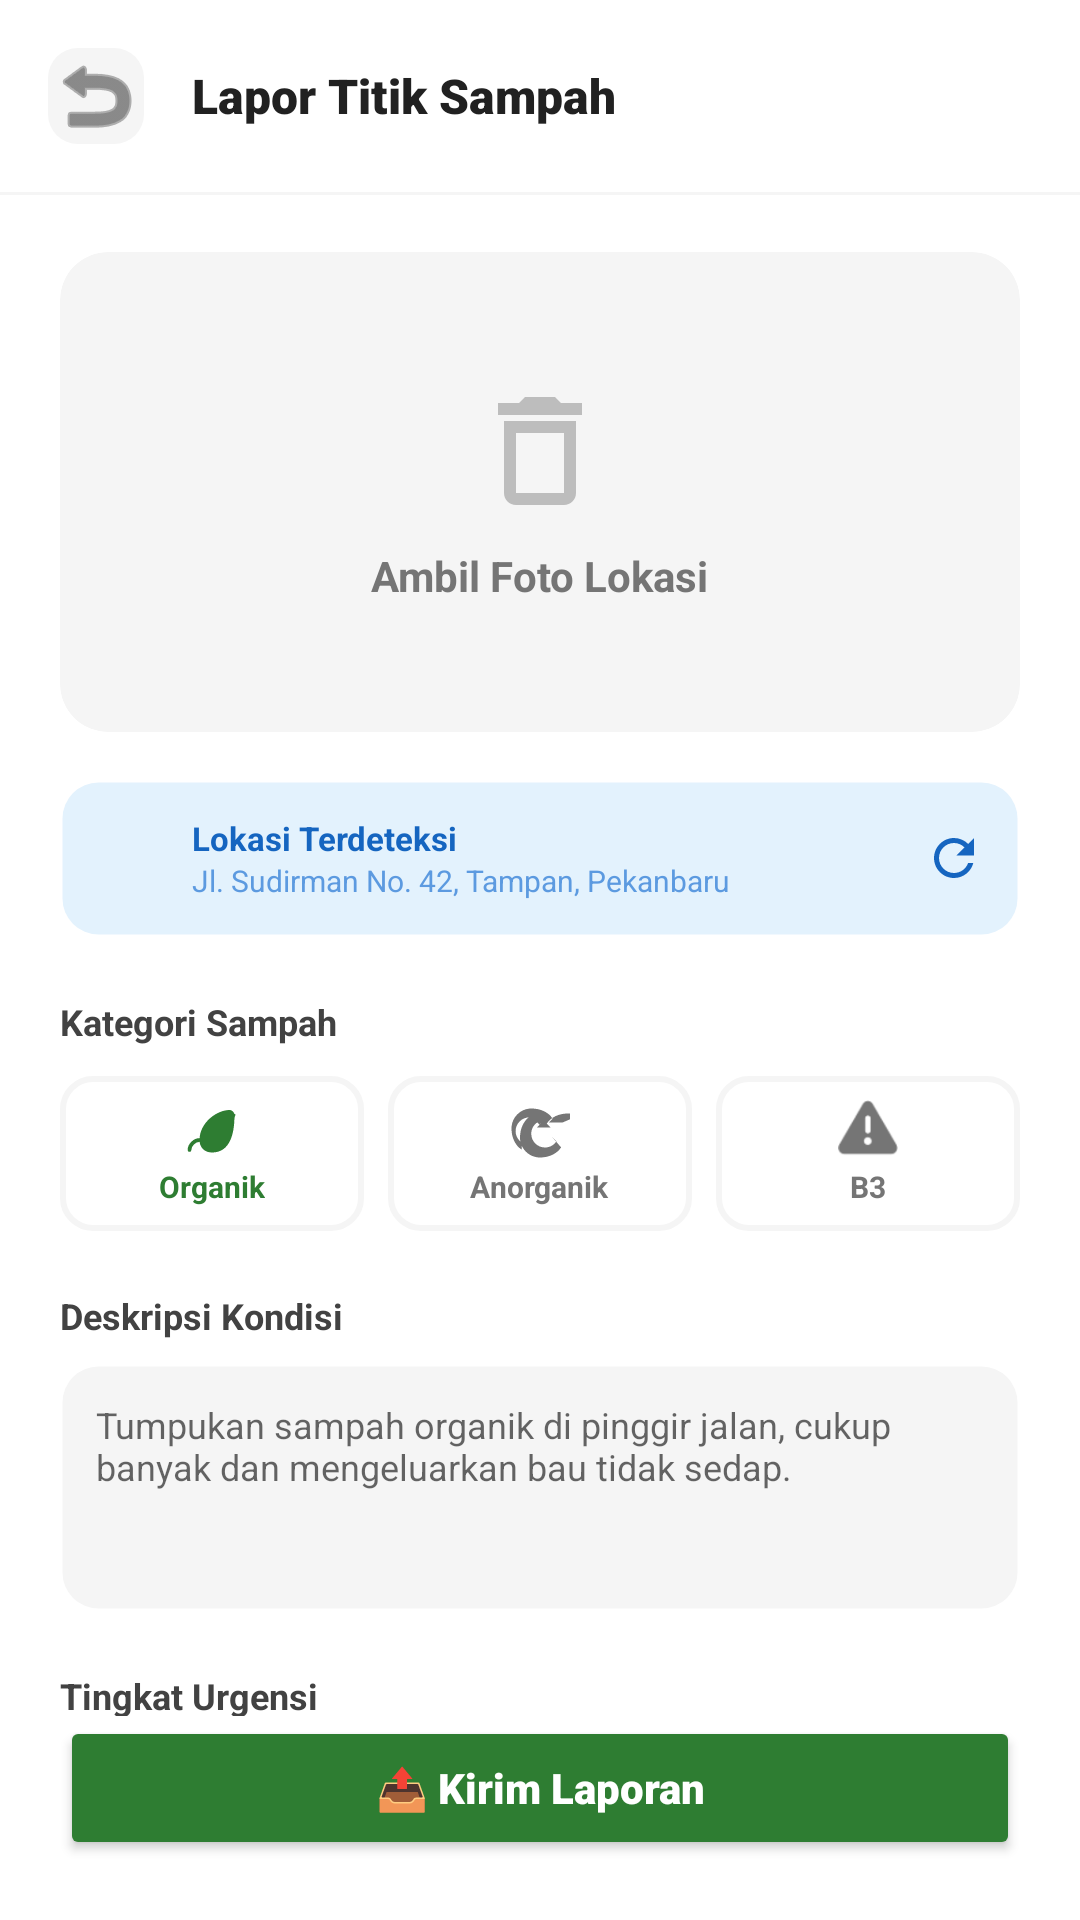

Here is an Android app screen rendered from its layout file. Give the layout XML and the strings, colors and styles it references.
<!-- AndroidManifest.xml: application theme Theme.EcoTrackApp -->
<!-- res/layout/activity_report.xml -->
<?xml version="1.0" encoding="utf-8"?>
<androidx.constraintlayout.widget.ConstraintLayout xmlns:android="http://schemas.android.com/apk/res/android"
    xmlns:app="http://schemas.android.com/apk/res-auto"
    xmlns:tools="http://schemas.android.com/tools"
    android:layout_width="match_parent"
    android:layout_height="match_parent"
    android:background="@color/white">

    <LinearLayout
        android:id="@+id/report_header"
        android:layout_width="match_parent"
        android:layout_height="wrap_content"
        android:background="@color/white"
        android:elevation="0dp"
        android:gravity="center_vertical"
        android:orientation="horizontal"
        android:padding="16dp"
        app:layout_constraintTop_toTopOf="parent">

        <ImageButton
            android:id="@+id/btn_back_report"
            android:layout_width="32dp"
            android:layout_height="32dp"
            android:background="@drawable/bg_menu_icon"
            android:backgroundTint="@color/gray5"
            android:src="@android:drawable/ic_menu_revert"
            app:tint="@color/gray2" />

        <TextView
            android:layout_width="wrap_content"
            android:layout_height="wrap_content"
            android:layout_marginStart="16dp"
            android:fontFamily="sans-serif-black"
            android:text="Lapor Titik Sampah"
            android:textColor="@color/gray1"
            android:textSize="16sp" />
    </LinearLayout>

    <View
        android:layout_width="match_parent"
        android:layout_height="1dp"
        android:background="@color/gray5"
        app:layout_constraintTop_toBottomOf="@id/report_header" />

    <androidx.core.widget.NestedScrollView
        android:layout_width="match_parent"
        android:layout_height="0dp"
        android:fillViewport="true"
        app:layout_constraintBottom_toTopOf="@+id/btn_submit_report"
        app:layout_constraintTop_toBottomOf="@id/report_header">

        <LinearLayout
            android:layout_width="match_parent"
            android:layout_height="wrap_content"
            android:orientation="vertical"
            android:padding="20dp">

            <androidx.cardview.widget.CardView
                android:layout_width="match_parent"
                android:layout_height="160dp"
                app:cardBackgroundColor="@color/gray5"
                app:cardCornerRadius="16dp"
                app:cardElevation="0dp">

                <LinearLayout
                    android:layout_width="match_parent"
                    android:layout_height="match_parent"
                    android:gravity="center"
                    android:orientation="vertical">

                    <ImageView
                        android:layout_width="48dp"
                        android:layout_height="48dp"
                        android:src="@drawable/ic_trash"
                        app:tint="@color/gray4" />

                    <TextView
                        android:layout_width="wrap_content"
                        android:layout_height="wrap_content"
                        android:layout_marginTop="8dp"
                        android:text="Ambil Foto Lokasi"
                        android:textColor="@color/gray3"
                        android:textStyle="bold" />
                </LinearLayout>
            </androidx.cardview.widget.CardView>

            <LinearLayout
                android:layout_width="match_parent"
                android:layout_height="wrap_content"
                android:layout_marginTop="16dp"
                android:background="@drawable/bg_input"
                android:backgroundTint="@color/bluel"
                android:gravity="center_vertical"
                android:padding="12dp">

                <ImageView
                    android:layout_width="20dp"
                    android:layout_height="20dp"
                    android:src="@drawable/ic_pin"
                    app:tint="@color/blue" />

                <LinearLayout
                    android:layout_width="0dp"
                    android:layout_height="wrap_content"
                    android:layout_marginStart="12dp"
                    android:layout_weight="1"
                    android:orientation="vertical">

                    <TextView
                        android:layout_width="wrap_content"
                        android:layout_height="wrap_content"
                        android:text="Lokasi Terdeteksi"
                        android:textColor="@color/blue"
                        android:textSize="11sp"
                        android:textStyle="bold" />

                    <TextView
                        android:layout_width="wrap_content"
                        android:layout_height="wrap_content"
                        android:text="Jl. Sudirman No. 42, Tampan, Pekanbaru"
                        android:textColor="#5C9AE0"
                        android:textSize="10sp" />
                </LinearLayout>

                <ImageView
                    android:layout_width="20dp"
                    android:layout_height="20dp"
                    android:src="@drawable/ic_refresh"
                    app:tint="@color/blue" />
            </LinearLayout>

            <TextView
                android:layout_width="wrap_content"
                android:layout_height="wrap_content"
                android:layout_marginTop="20dp"
                android:text="Kategori Sampah"
                android:textColor="@color/gray2"
                android:textSize="12sp"
                android:textStyle="bold" />

            <LinearLayout
                android:layout_width="match_parent"
                android:layout_height="wrap_content"
                android:layout_marginTop="10dp"
                android:orientation="horizontal">

                <LinearLayout
                    android:id="@+id/cat_organic"
                    android:layout_width="0dp"
                    android:layout_height="wrap_content"
                    android:layout_marginEnd="4dp"
                    android:layout_weight="1"
                    android:background="@drawable/bg_chip_role"
                    android:gravity="center"
                    android:orientation="vertical"
                    android:padding="8dp">
                    <ImageView
                        android:layout_width="20dp"
                        android:layout_height="20dp"
                        android:src="@drawable/ic_eco"
                        app:tint="@color/g2" />
                    <TextView
                        android:layout_width="wrap_content"
                        android:layout_height="wrap_content"
                        android:layout_marginTop="2dp"
                        android:text="Organik"
                        android:textColor="@color/g2"
                        android:textSize="10sp"
                        android:textStyle="bold" />
                </LinearLayout>

                <LinearLayout
                    android:id="@+id/cat_anorganic"
                    android:layout_width="0dp"
                    android:layout_height="wrap_content"
                    android:layout_marginHorizontal="4dp"
                    android:layout_weight="1"
                    android:background="@drawable/bg_chip_role"
                    android:gravity="center"
                    android:orientation="vertical"
                    android:padding="8dp">
                    <ImageView
                        android:layout_width="20dp"
                        android:layout_height="20dp"
                        android:src="@drawable/ic_recycle"
                        app:tint="@color/gray3" />
                    <TextView
                        android:layout_width="wrap_content"
                        android:layout_height="wrap_content"
                        android:layout_marginTop="2dp"
                        android:text="Anorganik"
                        android:textColor="@color/gray3"
                        android:textSize="10sp"
                        android:textStyle="bold" />
                </LinearLayout>

                <LinearLayout
                    android:id="@+id/cat_b3"
                    android:layout_width="0dp"
                    android:layout_height="wrap_content"
                    android:layout_marginStart="4dp"
                    android:layout_weight="1"
                    android:background="@drawable/bg_chip_role"
                    android:gravity="center"
                    android:orientation="vertical"
                    android:padding="8dp">
                    <ImageView
                        android:layout_width="20dp"
                        android:layout_height="20dp"
                        android:src="@android:drawable/ic_dialog_alert"
                        app:tint="@color/gray3" />
                    <TextView
                        android:layout_width="wrap_content"
                        android:layout_height="wrap_content"
                        android:layout_marginTop="2dp"
                        android:text="B3"
                        android:textColor="@color/gray3"
                        android:textSize="10sp"
                        android:textStyle="bold" />
                </LinearLayout>
            </LinearLayout>

            <TextView
                android:layout_width="wrap_content"
                android:layout_height="wrap_content"
                android:layout_marginTop="20dp"
                android:text="Deskripsi Kondisi"
                android:textColor="@color/gray2"
                android:textSize="12sp"
                android:textStyle="bold" />

            <EditText
                android:layout_width="match_parent"
                android:layout_height="wrap_content"
                android:layout_marginTop="8dp"
                android:background="@drawable/bg_input"
                android:gravity="top"
                android:hint="Tumpukan sampah organik di pinggir jalan, cukup banyak dan mengeluarkan bau tidak sedap."
                android:minLines="4"
                android:padding="12dp"
                android:textSize="12sp"
                android:inputType="textMultiLine" />

            <TextView
                android:layout_width="wrap_content"
                android:layout_height="wrap_content"
                android:layout_marginTop="20dp"
                android:text="Tingkat Urgensi"
                android:textColor="@color/gray2"
                android:textSize="12sp"
                android:textStyle="bold" />

            <EditText
                android:layout_width="match_parent"
                android:layout_height="wrap_content"
                android:layout_marginTop="8dp"
                android:background="@drawable/bg_input"
                android:drawableStart="@android:drawable/ic_dialog_alert"
                android:drawablePadding="10dp"
                android:hint="Sedang"
                android:padding="12dp"
                android:textSize="12sp"
                android:inputType="text" />

        </LinearLayout>
    </androidx.core.widget.NestedScrollView>

    <Button
        android:id="@+id/btn_submit_report"
        android:layout_width="match_parent"
        android:layout_height="wrap_content"
        android:layout_margin="20dp"
        android:backgroundTint="@color/g2"
        android:padding="14dp"
        android:text="📤 Kirim Laporan"
        android:textAllCaps="false"
        android:textColor="@color/white"
        android:textSize="14sp"
        android:fontFamily="sans-serif-black"
        app:cornerRadius="14dp"
        app:layout_constraintBottom_toBottomOf="parent" />

</androidx.constraintlayout.widget.ConstraintLayout>
<!-- resources referenced by this layout -->
<resources>
  <color name="blue">#1565C0</color>
  <color name="bluel">#E3F2FD</color>
  <color name="g2">#2E7D32</color>
  <color name="gray1">#212121</color>
  <color name="gray2">#424242</color>
  <color name="gray3">#757575</color>
  <color name="gray4">#BDBDBD</color>
  <color name="gray5">#F5F5F5</color>
  <color name="white">#FFFFFFFF</color>
  <!-- drawable bg_chip_role (drawable) -->
  <?xml version="1.0" encoding="utf-8"?>
  <selector xmlns:android="http://schemas.android.com/apk/res/android">
      <item android:state_selected="true" android:drawable="@drawable/bg_role_chip_selected" />
      <item android:drawable="@drawable/bg_role_chip_unselected" />
  </selector>
  <!-- drawable bg_input (drawable) -->
  <?xml version="1.0" encoding="utf-8"?>
  <shape xmlns:android="http://schemas.android.com/apk/res/android">
      <solid android:color="#F5F5F5" />
      <corners android:radius="12dp" />
      <stroke android:width="1.5dp" android:color="@android:color/transparent" />
  </shape>
  <!-- drawable bg_menu_icon (drawable) -->
  <?xml version="1.0" encoding="utf-8"?>
  <shape xmlns:android="http://schemas.android.com/apk/res/android">
      <solid android:color="@color/g5" />
      <corners android:radius="10dp" />
  </shape>
  <!-- drawable ic_refresh (drawable) -->
  <vector xmlns:android="http://schemas.android.com/apk/res/android"
      android:width="24dp"
      android:height="24dp"
      android:viewportWidth="24"
      android:viewportHeight="24">
      <path
          android:fillColor="#FF000000"
          android:pathData="M17.65,6.35C16.2,4.9 14.21,4 12,4c-4.42,0 -7.99,3.58 -7.99,8s3.57,8 7.99,8c3.73,0 6.84,-2.55 7.73,-6h-2.08c-0.82,2.33 -3.07,4 -5.65,4 -3.31,0 -6,-2.69 -6,-6s2.69,-6 6,-6c1.66,0 3.14,0.69 4.22,1.78L13,11h7V4l-2.35,2.35z"/>
  </vector>
  <!-- drawable ic_trash (drawable) -->
  <vector xmlns:android="http://schemas.android.com/apk/res/android"
      android:width="24dp"
      android:height="24dp"
      android:viewportWidth="24"
      android:viewportHeight="24">
      <path
          android:fillColor="#FF000000"
          android:pathData="M16,9v10L8,19L8,9h8zM14.5,3h-5l-1,1L5,4v2h14L19,4h-3.5l-1,-1zM18,7L6,7v12c0,1.1 0.9,2 2,2h8c1.1,0 2,-0.9 2,-2L18,7z"/>
  </vector>
  <style name="Theme.EcoTrackApp" parent="Theme.MaterialComponents.Light.NoActionBar">
          
          <item name="colorPrimary">@color/g2</item>
          <item name="colorPrimaryVariant">@color/g1</item>
          <item name="colorOnPrimary">@color/white</item>
          
          <item name="colorSecondary">@color/acc</item>
          <item name="colorSecondaryVariant">@color/acc2</item>
          <item name="colorOnSecondary">@color/white</item>
          
          <item name="android:statusBarColor">@android:color/transparent</item>
          <item name="android:windowLightStatusBar">true</item>
          
          <item name="android:fontFamily">sans-serif</item>
      </style>
  <!-- drawable bg_role_chip_selected (drawable) -->
  <?xml version="1.0" encoding="utf-8"?>
  <shape xmlns:android="http://schemas.android.com/apk/res/android">
      <solid android:color="@color/g5" />
      <corners android:radius="10dp" />
      <stroke android:width="2dp" android:color="@color/g3" />
  </shape>
  <!-- drawable bg_role_chip_unselected (drawable) -->
  <?xml version="1.0" encoding="utf-8"?>
  <shape xmlns:android="http://schemas.android.com/apk/res/android">
      <solid android:color="@android:color/transparent" />
      <corners android:radius="10dp" />
      <stroke android:width="2dp" android:color="@color/gray5" />
  </shape>
  <color name="g5">#E8F5E9</color>
  <color name="g1">#1B5E20</color>
  <color name="acc">#F57F17</color>
  <color name="acc2">#FFB300</color>
  <color name="g3">#43A047</color>
</resources>
